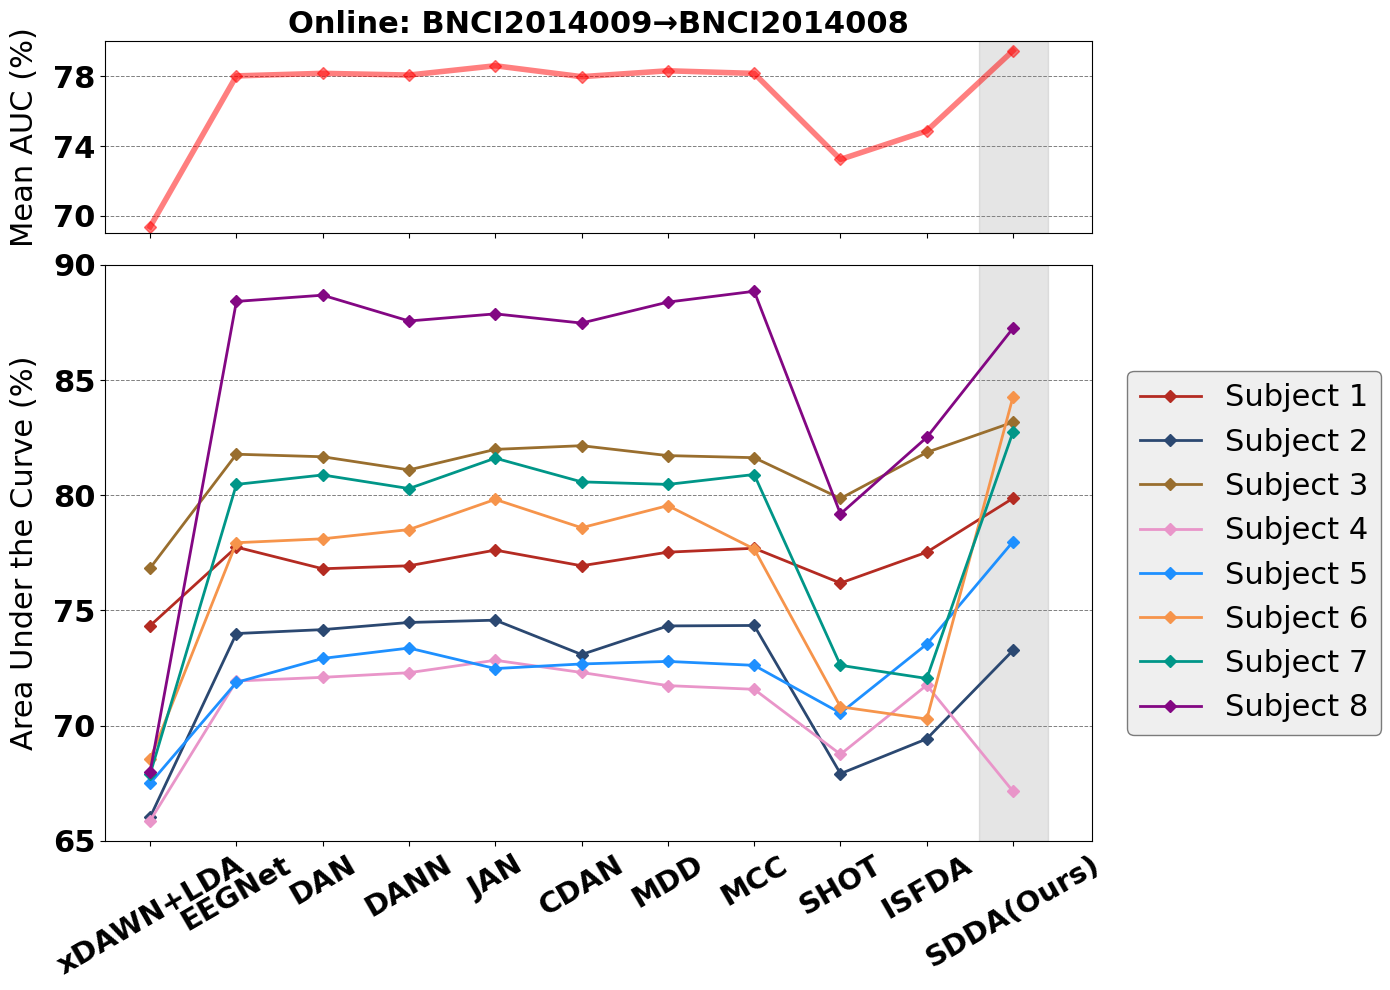

Recreate this plot in Python.
# import matplotlib.pyplot as plt
# import numpy as np

# # 方法的名称列表
# methods = ['xDAWN+LDA', 'EEGNet', 'DAN', 'DANN', 'JAN', 'CDAN', 'MDD', 'MCC', 'SHOT', 'ISFDA', 'MAD(Ours)']

# # 假设有9个被试和10种方法
# num_methods = 11  # 横坐标表示的10种方法
# num_subjects = 8  # 9个被试

# # 9个被试的Acc数据，保留小数点后两位
# acc_data = np.array([
#     [74.34, 77.75, 76.81, 76.94, 77.62, 76.94, 77.53, 77.70, 76.19, 77.53, 79.87],
#     [66.03, 74.00, 74.17, 74.48, 74.58, 73.09, 74.33, 74.35, 67.92, 69.43, 73.27],
#     [76.84, 81.78, 81.67, 81.10, 81.99, 82.15, 81.72, 81.63, 79.86, 81.86, 83.17],
#     [65.88, 71.94, 72.10, 72.30, 72.84, 72.31, 71.74, 71.58, 68.76, 71.76, 67.15],
#     [67.50, 71.88, 72.92, 73.37, 72.48, 72.68, 72.79, 72.62, 70.55, 73.54, 77.99],
#     [68.55, 77.94, 78.11, 78.51, 79.82, 78.59, 79.55, 77.67, 70.82, 70.29, 84.28],
#     [67.90, 80.47, 80.88, 80.29, 81.61, 80.58, 80.47, 80.90, 72.62, 72.05, 82.75],
#     [68.00, 88.41, 88.68, 87.56, 87.87, 87.47, 88.38, 88.85, 79.19, 82.51, 87.25]
# ])

# # 计算每种方法的平均Acc
# mean_acc = np.mean(acc_data, axis=0)
# print(mean_acc)

# # 根据图中的SCI配色设置颜色
# subject_colors = [
#     '#4E8F89', '#EEDF70', '#E9D26F', '#D97943', '#824028', '#FF4500', '#FFD700', '#87CEEB'
# ]
# mean_color = '#FF0000'  # 亮红色表示平均值

# # 创建图形
# plt.figure(figsize=(12, 8))

# # 为每个被试绘制一条折线，使用自定义的配色
# for subject in range(num_subjects):
#     plt.plot(methods, acc_data[subject], marker='o', label=f'Subject {subject+1}', color=subject_colors[subject], linewidth=2, alpha=0.8)

# # 绘制平均值折线，使用亮红色
# plt.plot(methods, mean_acc, marker='o', label='Mean Acc', linewidth=6, color=mean_color)

# # 设置图形属性
# plt.ylim(50, 100)  # 纵坐标范围设置为60-100
# plt.xlabel('Methods', fontsize=14)
# plt.ylabel('Accuracy (Acc)', fontsize=14)
# plt.title('Acc of Different Subjects and Mean Using 11 Methods', fontsize=16)

# # 显示图例
# plt.legend(loc='upper right', bbox_to_anchor=(1.15, 1))  # 通过bbox_to_anchor调整图例位置

# plt.tight_layout()
# plt.savefig('./009_008_sda.pdf')
# plt.show()








import matplotlib.pyplot as plt
import numpy as np
from matplotlib.patches import Rectangle

# 设置所有字体为Times New Roman
plt.rcParams['font.family'] = 'Times New Roman'

# 假设有9个被试和11种方法
num_methods = 11  # 横坐标表示的11种方法
num_subjects = 8  # 9个被试

# 方法的名称列表
methods = ['xDAWN+LDA', 'EEGNet', 'DAN', 'DANN', 'JAN', 'CDAN', 'MDD', 'MCC', 'SHOT', 'ISFDA', 'SDDA(Ours)']

# 9个被试的Acc数据，保留小数点后两位，增加第11种方法的数据
acc_data = np.array([
    [74.34, 77.75, 76.81, 76.94, 77.62, 76.94, 77.53, 77.70, 76.19, 77.53, 79.87],
    [66.03, 74.00, 74.17, 74.48, 74.58, 73.09, 74.33, 74.35, 67.92, 69.43, 73.27],
    [76.84, 81.78, 81.67, 81.10, 81.99, 82.15, 81.72, 81.63, 79.86, 81.86, 83.17],
    [65.88, 71.94, 72.10, 72.30, 72.84, 72.31, 71.74, 71.58, 68.76, 71.76, 67.15],
    [67.50, 71.88, 72.92, 73.37, 72.48, 72.68, 72.79, 72.62, 70.55, 73.54, 77.99],
    [68.55, 77.94, 78.11, 78.51, 79.82, 78.59, 79.55, 77.67, 70.82, 70.29, 84.28],
    [67.90, 80.47, 80.88, 80.29, 81.61, 80.58, 80.47, 80.90, 72.62, 72.05, 82.75],
    [68.00, 88.41, 88.68, 87.56, 87.87, 87.47, 88.38, 88.85, 79.19, 82.51, 87.25]
])

# 计算每种方法的平均Acc
mean_acc = np.mean(acc_data, axis=0)
print(mean_acc)

# subject_colors to match your customization
subject_colors = ['#B42B22', '#2B4871', '#996E2E', '#E995C9', '#1E90FF', '#F6944B', '#009688', '#830783']
mean_color = '#FF0000'  # Red for mean accuracy

# 创建一个包含两个子图的图形（一个用于显示平均值，一个用于显示各个被试的Acc）
fig, (ax1, ax2) = plt.subplots(2, 1, figsize=(14, 10), sharex=True, gridspec_kw={'height_ratios': [1, 3]})

# 在第一个子图中绘制平均Acc曲线
marker_style = 'D'
ax1.plot(methods, mean_acc, marker=marker_style, label='Mean AUC', linewidth=4, alpha=0.5, color=mean_color)
ax1.set_ylim(69, 80)  # 调整纵坐标范围以获得更好的显示效果
ax1.set_ylabel('Mean AUC (%)', fontsize=22, labelpad=10)

# 在第一个子图上为最后一列添加灰色背景
ax1.add_patch(Rectangle((10 - 0.4, 69), 0.8, 11, color='gray', alpha=0.2))

# 设置Y轴刻度为68, 71, 74
ax1.set_yticks([70, 74, 78])

# 调整刻度字体大小
ax1.tick_params(axis='both', which='major', labelsize=22)

# 只在这几个主要刻度上绘制网格线
ax1.grid(True, which='major', axis='y', color='gray', linestyle='--', linewidth=0.7)

# 将图例移到左上角，使用弧形框框并添加较深的灰色背景，边框为深色
# ax1.legend(loc='upper left', fancybox=True, framealpha=0.5, facecolor='#e0e0e0', edgecolor='black', fontsize=14)

# 设置标题
ax1.set_title('Online: BNCI2014009→BNCI2014008', fontsize=22, fontweight='bold')

# 将横坐标标签倾斜30°
plt.xticks(rotation=30, fontsize=22)
ax1.set_yticklabels(ax1.get_yticks(), fontsize=22, fontdict={'family': 'Times New Roman', 'weight': 'bold'})  # 设置 y 轴刻度字体大小和字体类型




# 在第二个子图中绘制各个被试的Acc曲线
for subject in range(num_subjects):
    ax2.plot(methods, acc_data[subject], marker=marker_style, label=f'Subject {subject + 1}', color=subject_colors[subject], linewidth=2)

# 为第二个子图的最后一列添加灰色背景
ax2.add_patch(Rectangle((10 - 0.4, 65), 0.8, 25, color='gray', alpha=0.2))

# 设置第二个子图的属性
ax2.set_ylim(65, 90)  # 纵坐标范围设置为54-95
# ax2.set_xlabel('Approaches', fontsize=18)
ax2.set_yticks(np.arange(65, 91, 5))  # 设置刻度步长为5，确保是整数
ax2.set_ylabel('Area Under the Curve (%)', fontsize=22, labelpad=10)

# 调整刻度字体大小
ax2.tick_params(axis='both', which='major', labelsize=22)

# 添加Y轴的网格线
ax2.grid(True, which='both', axis='y', color='gray', linestyle='--', linewidth=0.7)

# 显示图例，使用弧形框框并添加较深的灰色背景，边框为深色
ax2.legend(loc='upper left', fancybox=True, framealpha=0.5, facecolor='#e0e0e0', edgecolor='black', ncol=2, fontsize=22)

# 将横坐标标签倾斜30°
plt.xticks(rotation=30, fontsize=21, fontweight='bold')
ax1.set_yticklabels(ax1.get_yticks(), fontsize=22, fontdict={'family': 'Times New Roman', 'weight': 'bold'})  # 设置 x 轴刻度字体大小和字体类型
ax2.set_yticklabels(ax2.get_yticks(), fontsize=22, fontdict={'family': 'Times New Roman', 'weight': 'bold'})  # 设置 y 轴刻度字体大小和字体类型


# 在两个子图的右侧放置图例
ax2.legend(
    loc='center left',
    bbox_to_anchor=(1.02, 0.5),
    fancybox=True,
    framealpha=0.5,
    facecolor='#e0e0e0',
    edgecolor='black',
    ncol=1,
    fontsize=22
)


plt.subplots_adjust(right=0.8)  # 为图例腾出空间


# 调整布局并保存图像
plt.tight_layout()
plt.savefig('./009_008_sda.pdf')
plt.show()
